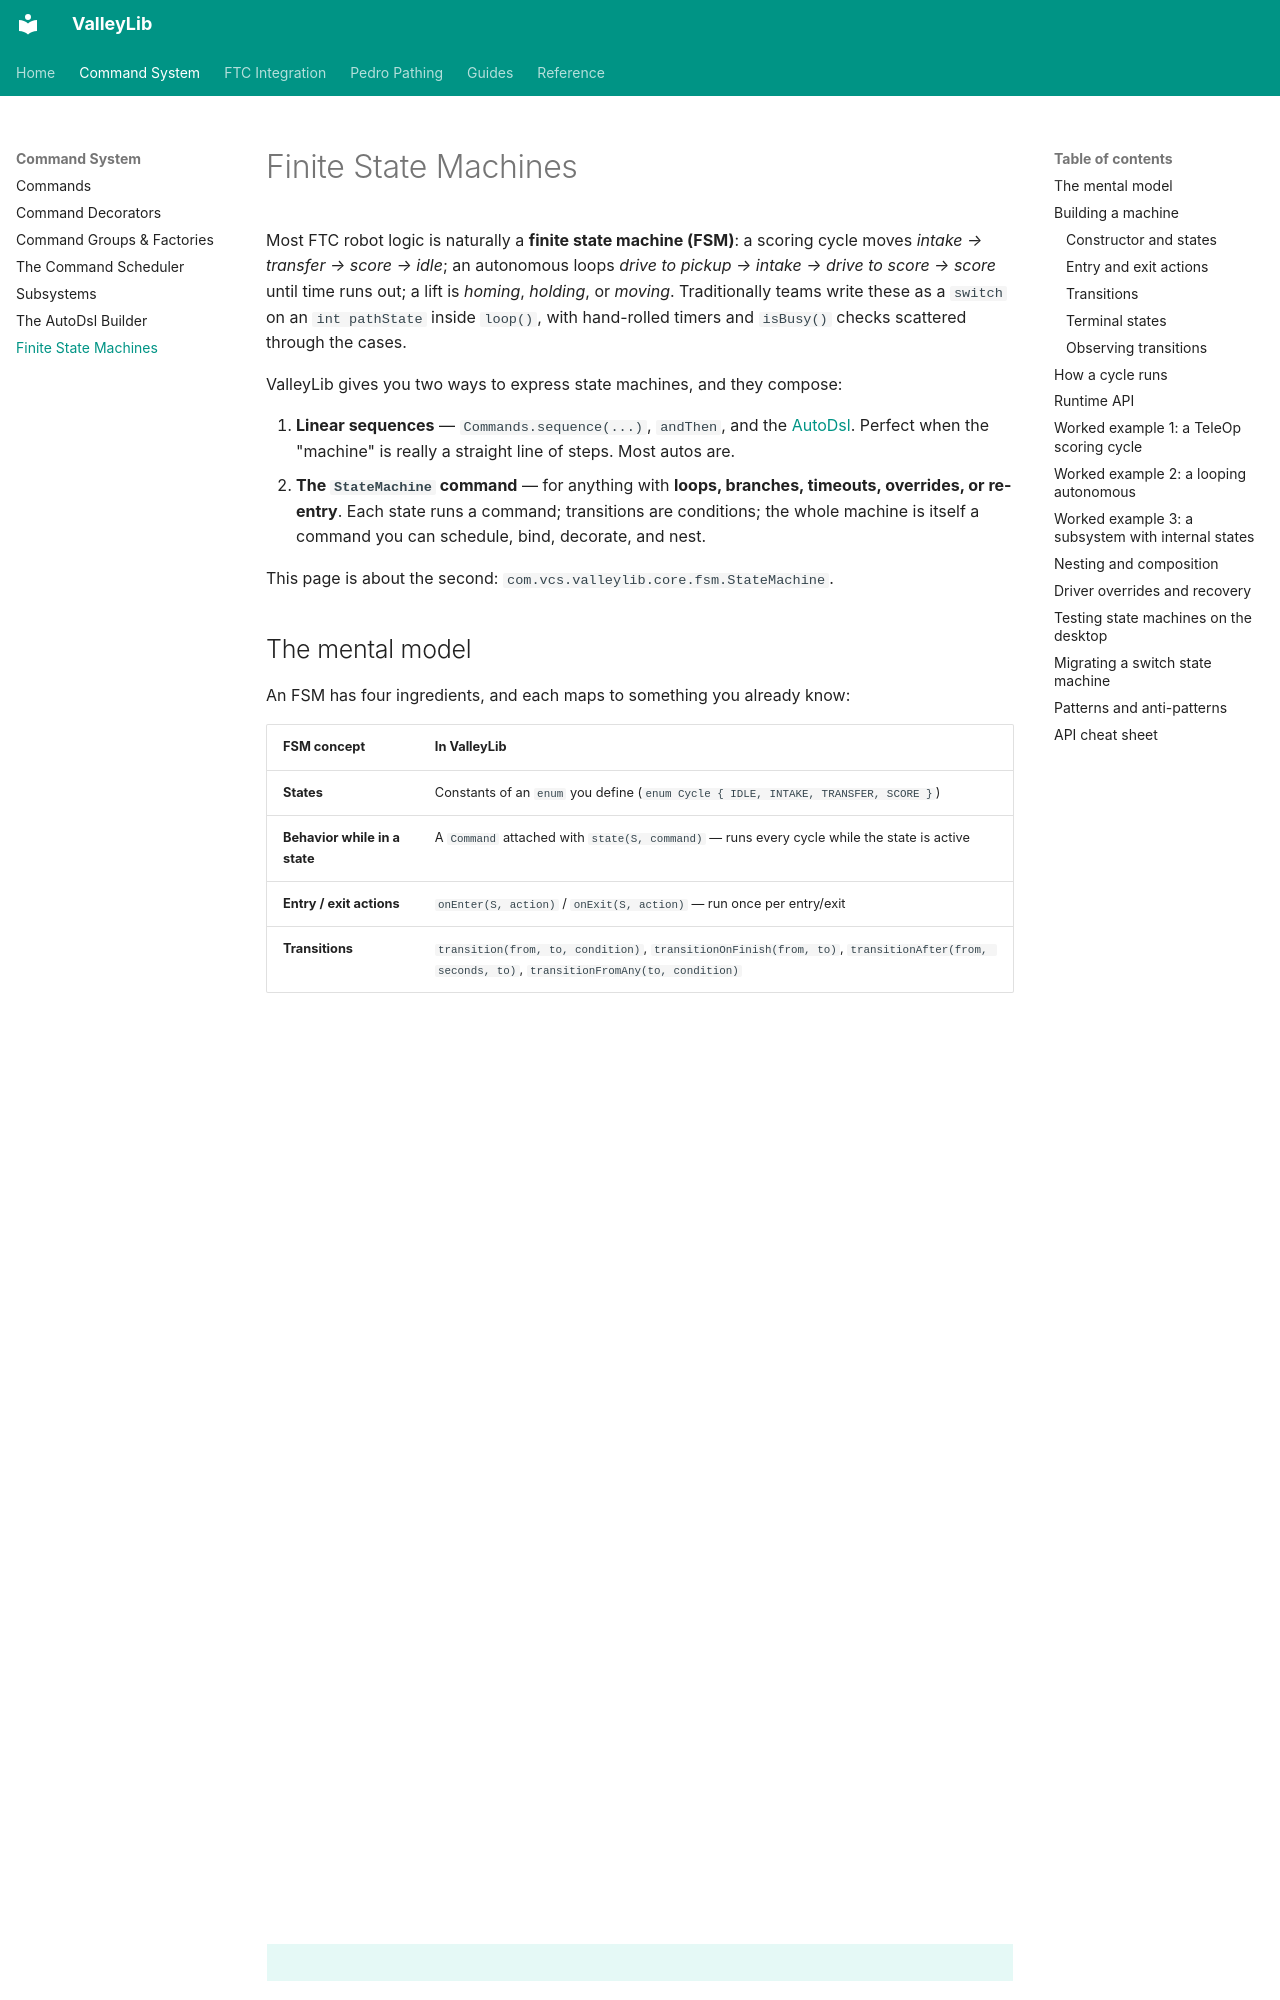

repository: ValleyX/valleyLib · page: core/state-machines/index.html · generator: mkdocs

# Finite State Machines

Most FTC robot logic is naturally a **finite state machine (FSM)**: a scoring cycle moves *intake → transfer → score → idle*; an autonomous loops *drive to pickup → intake → drive to score → score* until time runs out; a lift is *homing*, *holding*, or *moving*. Traditionally teams write these as a `switch` on an `int pathState` inside `loop()`, with hand-rolled timers and `isBusy()` checks scattered through the cases.

ValleyLib gives you two ways to express state machines, and they compose:

1. **Linear sequences** — `Commands.sequence(...)`, `andThen`, and the [AutoDsl](auto-dsl.md). Perfect when the "machine" is really a straight line of steps. Most autos are.
2. **The `StateMachine` command** — for anything with **loops, branches, timeouts, overrides, or re-entry**. Each state runs a command; transitions are conditions; the whole machine is itself a command you can schedule, bind, decorate, and nest.

This page is about the second: `com.vcs.valleylib.core.fsm.StateMachine`.

## The mental model

An FSM has four ingredients, and each maps to something you already know:

| FSM concept | In ValleyLib |
| ----------- | ------------ |
| **States** | Constants of an `enum` you define (`enum Cycle { IDLE, INTAKE, TRANSFER, SCORE }`) |
| **Behavior while in a state** | A `Command` attached with `state(S, command)` — runs every cycle while the state is active |
| **Entry / exit actions** | `onEnter(S, action)` / `onExit(S, action)` — run once per entry/exit |
| **Transitions** | `transition(from, to, condition)`, `transitionOnFinish(from, to)`, `transitionAfter(from, seconds, to)`, `transitionFromAny(to, condition)` |

Everything else — timing, interrupting the outgoing state's command, sequencing exit/enter hooks, deciding when the machine is done — is handled for you.

```java
enum Cycle { INTAKE, TRANSFER, SCORE, DONE }

StateMachine<Cycle> cycle = new StateMachine<>(Cycle.INTAKE)
        .state(Cycle.INTAKE,   intake.runEnd(intake::in, intake::stop))
        .state(Cycle.TRANSFER, transfer.toOuttakeCommand())
        .state(Cycle.SCORE,    outtake.scoreCommand())
        .transition(Cycle.INTAKE, Cycle.TRANSFER, sensor::hasGamePiece)
        .transitionOnFinish(Cycle.TRANSFER, Cycle.SCORE)
        .transitionOnFinish(Cycle.SCORE, Cycle.DONE)
        .terminal(Cycle.DONE);

driver.rightBumper().onTrue(cycle);   // it's just a command
```

Read it top to bottom: *intake until a piece is sensed; then transfer; when transfer finishes, score; when scoring finishes, done.*

## Building a machine
